Dataset: data_map (GitHub, AirOllie/OGMD). Classes: abnormal, normal.

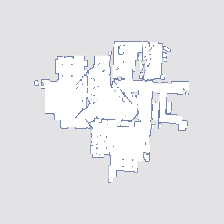
Label: abnormal

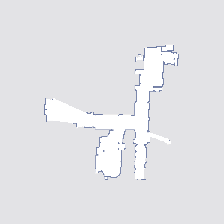
Label: normal

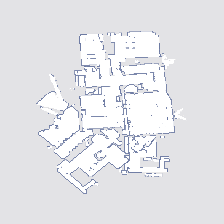
Label: abnormal

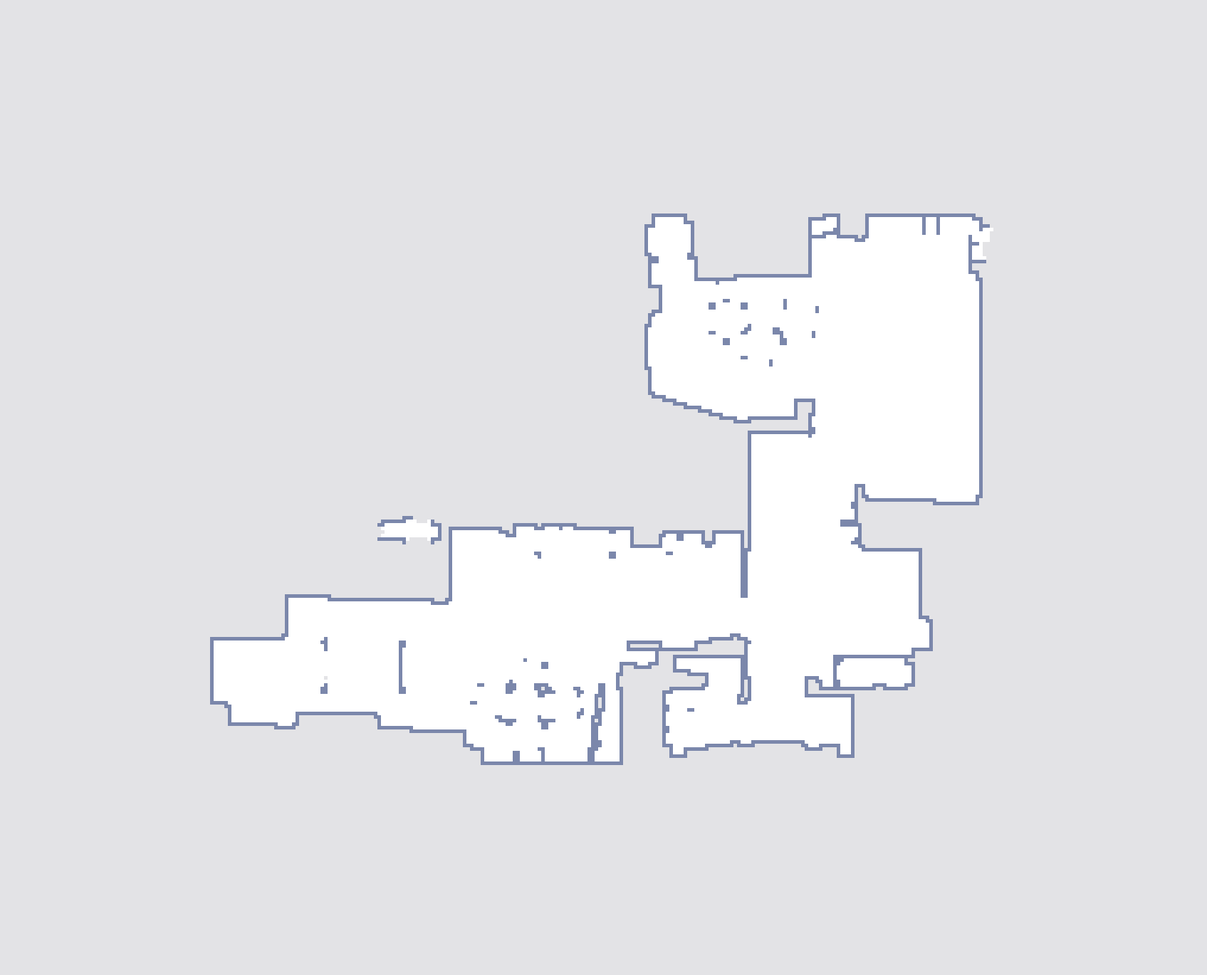
Label: normal

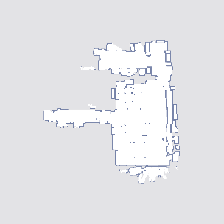
Label: normal

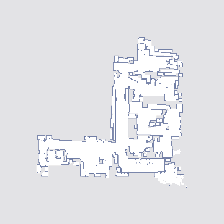
Label: abnormal
